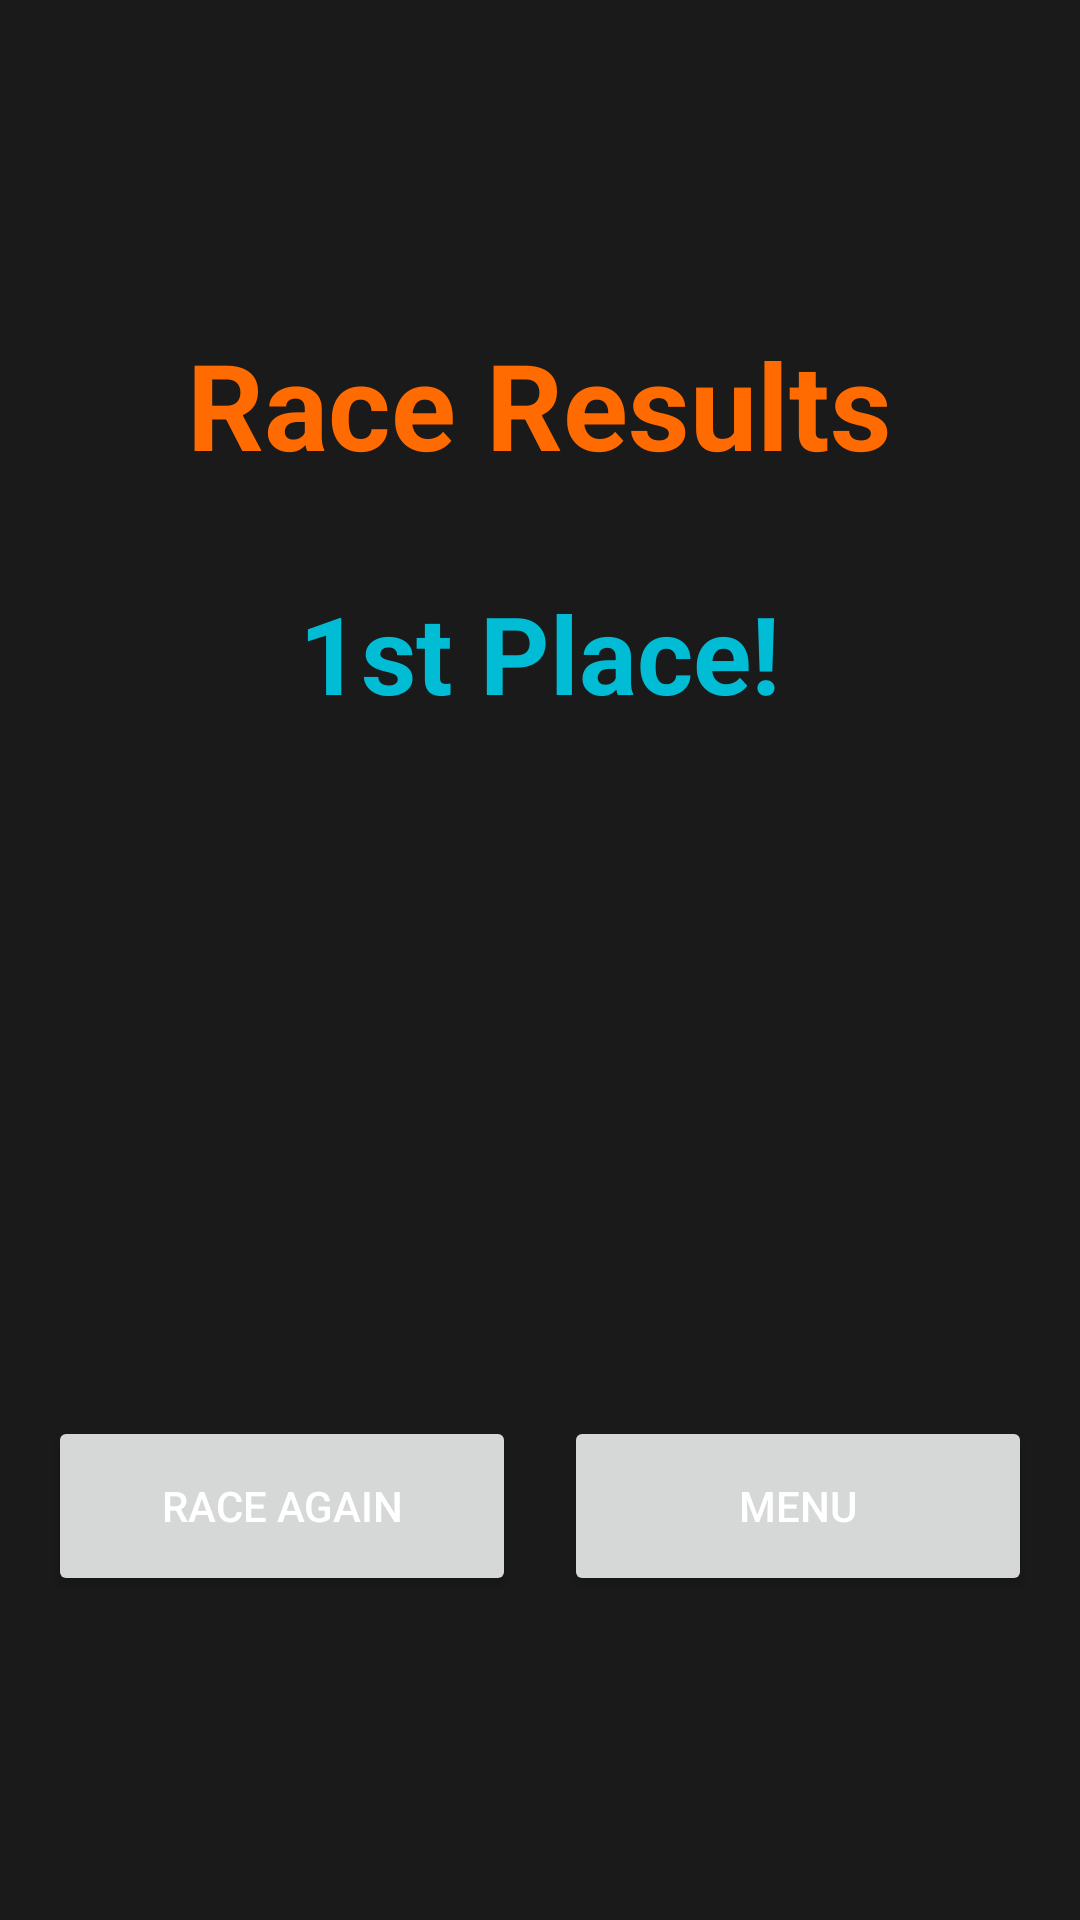

Produce the Android XML layout that renders to this screen, including the resource entries it uses.
<!-- AndroidManifest.xml: application theme Theme.FuelFrenzyRacing -->
<!-- res/layout/activity_results.xml -->
<?xml version="1.0" encoding="utf-8"?>
<LinearLayout xmlns:android="http://schemas.android.com/apk/res/android"
    android:layout_width="match_parent"
    android:layout_height="match_parent"
    android:orientation="vertical"
    android:gravity="center"
    android:background="@color/background_color"
    android:padding="16dp">

    <TextView
        android:layout_width="wrap_content"
        android:layout_height="wrap_content"
        android:text="Race Results"
        android:textSize="40sp"
        android:textColor="@color/primary_color"
        android:textStyle="bold"
        android:layout_marginBottom="32dp" />

    <TextView
        android:id="@+id/tv_position"
        android:layout_width="wrap_content"
        android:layout_height="wrap_content"
        android:text="1st Place!"
        android:textSize="36sp"
        android:textColor="@color/secondary_color"
        android:textStyle="bold"
        android:layout_marginBottom="24dp" />

    <TextView
        android:id="@+id/tv_time"
        android:layout_width="wrap_content"
        android:layout_height="wrap_content"
        android:textSize="24sp"
        android:textColor="@color/text_primary_color"
        android:layout_marginBottom="8dp" />

    <TextView
        android:id="@+id/tv_top_speed"
        android:layout_width="wrap_content"
        android:layout_height="wrap_content"
        android:textSize="24sp"
        android:textColor="@color/text_primary_color"
        android:layout_marginBottom="8dp" />

    <TextView
        android:id="@+id/tv_avg_speed"
        android:layout_width="wrap_content"
        android:layout_height="wrap_content"
        android:textSize="24sp"
        android:textColor="@color/text_primary_color"
        android:layout_marginBottom="24dp" />

    <TextView
        android:id="@+id/tv_coins_earned"
        android:layout_width="wrap_content"
        android:layout_height="wrap_content"
        android:textSize="28sp"
        android:textColor="@color/primary_color"
        android:textStyle="bold"
        android:layout_marginBottom="32dp" />

    <LinearLayout
        android:layout_width="match_parent"
        android:layout_height="wrap_content"
        android:orientation="horizontal">
        <Button
            android:id="@+id/btn_race_again"
            android:layout_width="0dp"
            android:layout_height="60dp"
            android:layout_weight="1"
            android:text="Race Again"
            android:layout_marginEnd="8dp" />
        <Button
            android:id="@+id/btn_return_to_menu"
            android:layout_width="0dp"
            android:layout_height="60dp"
            android:layout_weight="1"
            android:text="Menu"
            android:layout_marginStart="8dp" />
    </LinearLayout>

</LinearLayout>
<!-- resources referenced by this layout -->
<resources>
  <color name="background_color">#1A1A1A</color>
  <color name="primary_color">#FF6B00</color>
  <color name="secondary_color">#00BCD4</color>
  <color name="text_primary_color">#FFFFFF</color>
  <style name="Theme.FuelFrenzyRacing" parent="Theme.MaterialComponents.DayNight.DarkActionBar">
          <item name="colorPrimary">@color/primary_color</item>
          <item name="colorPrimaryVariant">@color/primary_dark_color</item>
          <item name="colorSecondary">@color/secondary_color</item>
          <item name="colorSecondaryVariant">@color/secondary_dark_color</item>
          <item name="colorError">@color/error_color</item>
          <item name="android:colorBackground">@color/background_color</item>
          <item name="android:textColorPrimary">@color/text_primary_color</item>
          <item name="android:textColorSecondary">@color/text_secondary_color</item>
      </style>
  <color name="primary_dark_color">#D94B00</color>
  <color name="secondary_dark_color">#0088A3</color>
  <color name="error_color">#FF0000</color>
  <color name="text_secondary_color">#CCCCCC</color>
</resources>
